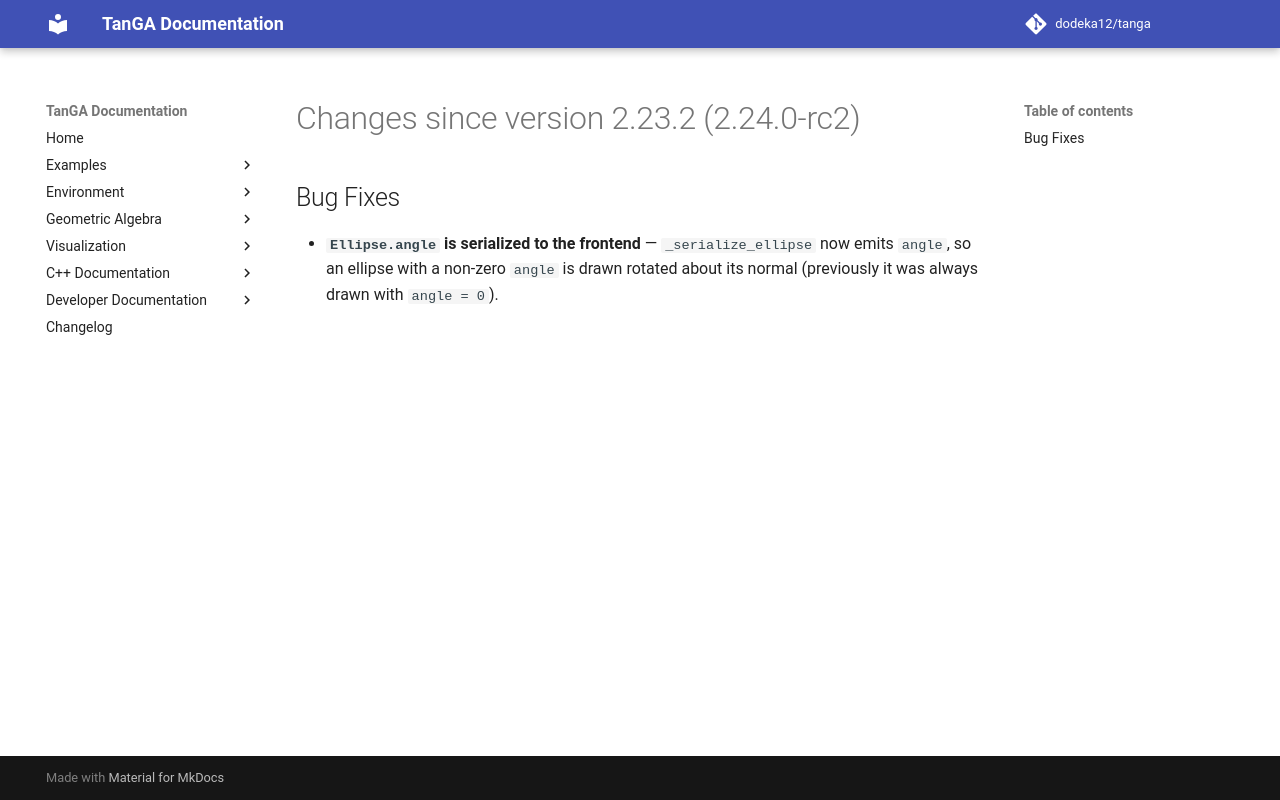

repository: dodeka12/tanga · page: v2.26.1-rc1/changelog/2026/10/23_3d3e9a548/index.html · generator: mkdocs

# Changes since version 2.23.2 (2.24.0-rc2)

## Bug Fixes

- **`Ellipse.angle` is serialized to the frontend** — `_serialize_ellipse` now
  emits `angle`, so an ellipse with a non-zero `angle` is drawn rotated about its
  normal (previously it was always drawn with `angle = 0`).
